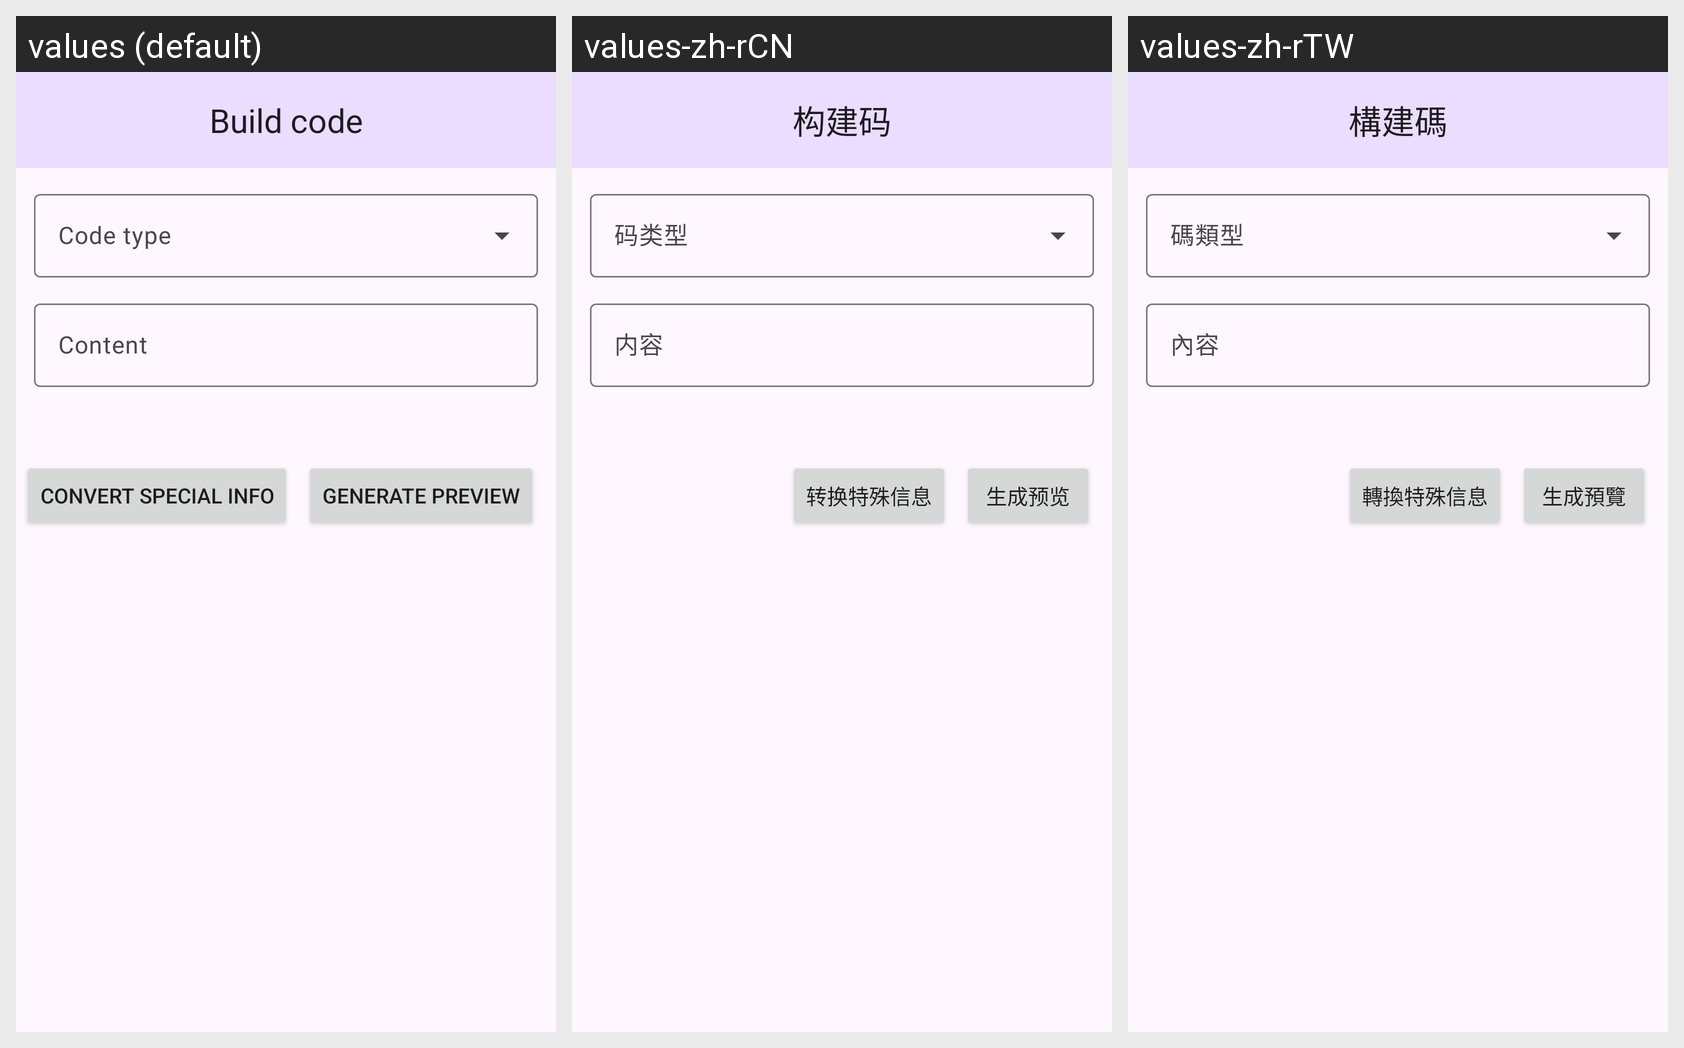

The Android screen above is rendered under several locales of the same app. Produce the string resources it draws, with the default and per-locale values.
Android screen res/layout/activity_generate_code.xml rendered under 3 locales, left to right: values (default), values-zh-rCN, values-zh-rTW. Device: Nexus 5 (rendered at 1080×1920; each locale shown at half size, 540×960, under a caption strip naming it); theme Theme.barcodeToolbox.
Strings drawn on this screen, with the default value and each locale's value (text and hints the layout hard-codes, and strings that could not be matched under every locale, appear in the picture but are not listed):

label_generate
  values: Build code
  values-zh-rCN: 构建码
  values-zh-rTW: 構建碼

hint_content
  values: Content
  values-zh-rCN: 内容
  values-zh-rTW: 內容

label_convert_special
  values: Convert special info
  values-zh-rCN: 转换特殊信息
  values-zh-rTW: 轉換特殊信息

label_preview
  values: Generate preview
  values-zh-rCN: 生成预览
  values-zh-rTW: 生成預覽
